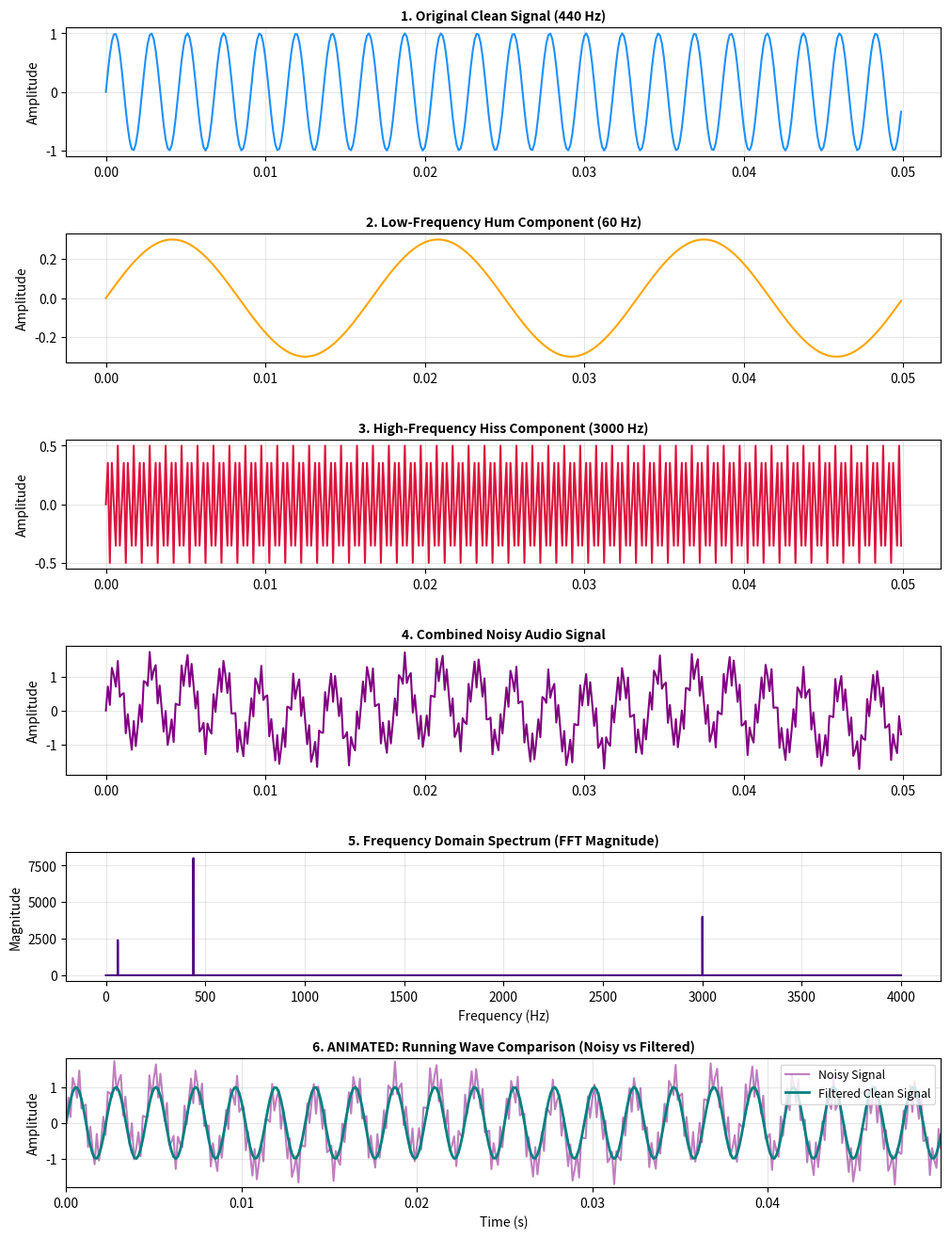

The matplotlib source for this figure:
import numpy as np
import matplotlib.pyplot as plt
from matplotlib.animation import FuncAnimation

# ==========================================
# 1. SETUP A SYNTHETIC NOISY AUDIO SIGNAL
# ==========================================
sampling_rate = 8000  # 8 kHz sampling rate
duration = 2.0        # 2 seconds of audio
t = np.linspace(0, duration, int(sampling_rate * duration), endpoint=False)

# Original signal: A clean 440 Hz tone (Musical note 'A')
clean_signal = np.sin(2 * np.pi * 440 * t)

# Add unwanted noise: A high-frequency hiss (3000 Hz) and a low-frequency hum (60 Hz)
noise_hiss = 0.5 * np.sin(2 * np.pi * 3000 * t)
noise_hum = 0.3 * np.sin(2 * np.pi * 60 * t)
noisy_signal = clean_signal + noise_hiss + noise_hum

print("Synthetic audio signal generated successfully.")

# ==========================================
# 2. FORWARD FOURIER TRANSFORM (FFT)
# ==========================================
fft_spectrum = np.fft.fft(noisy_signal)
frequencies = np.fft.fftfreq(len(noisy_signal), 1 / sampling_rate)

# ==========================================
# 3. APPLY SPECTRAL FILTERING (MASKING)
# ==========================================
filtered_spectrum = fft_spectrum.copy()
cutoff_low = 200   # Hz
cutoff_high = 1000 # Hz
filtered_spectrum[(np.abs(frequencies) < cutoff_low) | (np.abs(frequencies) > cutoff_high)] = 0

# ==========================================
# 4. INVERSE FOURIER TRANSFORM (IFFT)
# ==========================================
cleaned_signal = np.real(np.fft.ifft(filtered_spectrum))

# ==========================================
# 5. VISUALIZATION: COMBINED STATIC + ANIMATED DASHBOARD
# ==========================================
fig, axes = plt.subplots(6, 1, figsize=(12, 16))
plt.subplots_adjust(hspace=0.6)  # Generous vertical space to avoid crowding

# --- Panel 1: Clean Signal ---
axes[0].plot(t[:400], clean_signal[:400], color='dodgerblue', lw=1.5)
axes[0].set_title('1. Original Clean Signal (440 Hz)', fontsize=10, fontweight='bold')
axes[0].set_ylabel('Amplitude')
axes[0].grid(True, alpha=0.3)

# --- Panel 2: Hum Noise ---
axes[1].plot(t[:400], noise_hum[:400], color='orange', lw=1.5)
axes[1].set_title('2. Low-Frequency Hum Component (60 Hz)', fontsize=10, fontweight='bold')
axes[1].set_ylabel('Amplitude')
axes[1].grid(True, alpha=0.3)

# --- Panel 3: Hiss Noise ---
axes[2].plot(t[:400], noise_hiss[:400], color='crimson', lw=1.5)
axes[2].set_title('3. High-Frequency Hiss Component (3000 Hz)', fontsize=10, fontweight='bold')
axes[2].set_ylabel('Amplitude')
axes[2].grid(True, alpha=0.3)

# --- Panel 4: Combined Noisy Signal ---
axes[3].plot(t[:400], noisy_signal[:400], color='purple', lw=1.5)
axes[3].set_title('4. Combined Noisy Audio Signal', fontsize=10, fontweight='bold')
axes[3].set_ylabel('Amplitude')
axes[3].grid(True, alpha=0.3)

# --- Panel 5: Frequency Domain Spectrum ---
axes[4].plot(frequencies[:len(frequencies)//2], np.abs(fft_spectrum)[:len(fft_spectrum)//2], color='indigo', lw=1.5)
axes[4].set_title('5. Frequency Domain Spectrum (FFT Magnitude)', fontsize=10, fontweight='bold')
axes[4].set_xlabel('Frequency (Hz)')
axes[4].set_ylabel('Magnitude')
axes[4].grid(True, alpha=0.3)

# --- Panel 6: Animated Scrolling Oscilloscope (Live Running Wave) ---
ax_anim = axes[5]
line_noisy, = ax_anim.plot([], [], color='purple', alpha=0.5, label='Noisy Signal')
line_clean, = ax_anim.plot([], [], color='teal', lw=2, label='Filtered Clean Signal')

ax_anim.set_xlim(0, 0.05)  # 50 ms view window
ax_anim.set_ylim(-1.8, 1.8)
ax_anim.set_title('6. ANIMATED: Running Wave Comparison (Noisy vs Filtered)', fontsize=10, fontweight='bold')
ax_anim.set_xlabel('Time (s)')
ax_anim.set_ylabel('Amplitude')
ax_anim.legend(loc='upper right', fontsize=9)
ax_anim.grid(True, alpha=0.3)

window_size = int(sampling_rate * 0.05) # 50 ms samples per frame
total_frames = len(t) - window_size

def update(frame):
    current_t = t[frame:frame + window_size]
    ax_anim.set_xlim(current_t[0], current_t[-1])
    line_noisy.set_data(current_t, noisy_signal[frame:frame + window_size])
    line_clean.set_data(current_t, cleaned_signal[frame:frame + window_size])
    return line_noisy, line_clean

# Run the animation across the bottom panel
ani = FuncAnimation(fig, update, frames=range(0, total_frames, 20), interval=20, blit=True)

plt.show()
